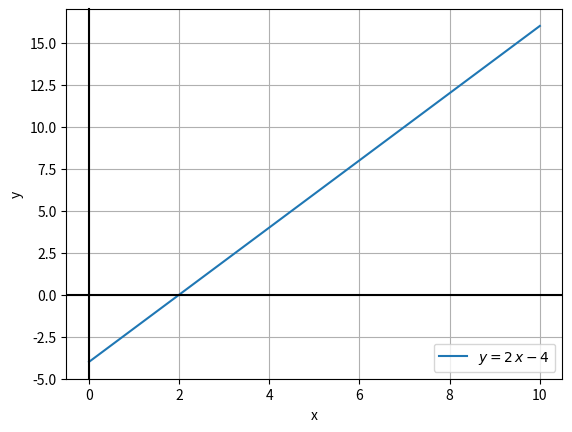

The script that saved this image: (Note: this script raises an exception after producing the figure.)
import pandas as pd
import numpy as np

import matplotlib.pyplot as plt
%matplotlib inline
%config InlineBackend.figure_format='retina'

# Die x-Werte
lx = np.linspace(0,10,11)

# Die Koeffizienten a und b:
a = 2
b = -4

# Die Wertetabelle
df = pd.DataFrame(
    {
        'x': lx,
        'y': a*lx + b
    }
)

df

# Plotte den DataFrame
# zurückgegeben wird die Zeichenfläche
ax = df.plot(
    x='x',y='y',
    label='$y=2\,x-4$',
    grid=True
)

# Die Nulllinien hervorheben
ax.axhline(0,c='k')
ax.axvline(0,c='k',clip_on=False)

ax.set(ylabel='y')

plt.show()

lx, Delta_x = np.linspace(0,20,retstep=True)

display(lx)
display(Delta_x)

lx, Delta_x = np.linspace(0,20,51,retstep=True)

display(lx)
display(Delta_x)

lx, delta_x = np.linspace(2,4,3,retstep=True)

display(lx)
display(delta_x)

# Das Intervall auf der x-Achse:
lx = np.linspace(-2,2)

df = pd.DataFrame(
    {
        'lx': lx,
        'lf': -3/8*lx + 9,
    }
)

ax = df.plot(x='lx',y='lf',grid=True,label='$y=-\dfrac{3}{8}\,x + 9$')

ax.set(xlim=(-2,2),ylim=(0,10),xlabel='x',ylabel='y')
ax.axhline(0,c='k',clip_on=False)
ax.axvline(0,c='k')
plt.show()

lx = np.linspace(-3,5)
lx

type(lx)

ly = 3*lx + 2
ly

lx = np.linspace(-3,5,20)
lx

lx = np.linspace(-3,5,21)
lx

lx = np.linspace(-3,5,20,endpoint=False)
lx

lx = np.linspace(0,6)

df = pd.DataFrame(
    {
        'lx': lx,
        'lf': 2*lx-5,
        'lg': -1/2*lx+3
    }
)

ax = df.plot(x='lx',grid=True,)

ax.set(xlabel='x',ylabel='y')
plt.show()

# Der Schnittpunkt:

from sympy import *
init_printing()

x = Symbol('x')

expr_f = 2*x - 5
expr_g = -S(1)/2*x + 3

display(expr_f)
display(expr_g)

lsg = solveset(Eq(expr_f,expr_g))
lsg

x_s, = lsg # Man achte auf das Komma nach dem x_s!
y_s = expr_f.subs(x,x_s)

(x_s,y_s)